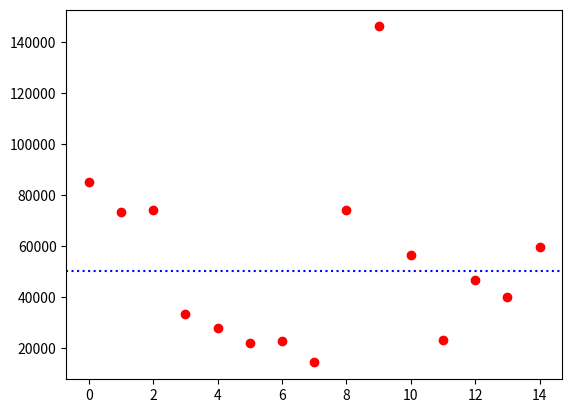

Here is the Python script that generated this plot:
import random
import matplotlib.pyplot as plt
import numpy as np

# Задача 1. Постройте график функции𝑓(𝑥)=5𝑥^2+10𝑥−30
# По графику определите, при каких значения x значение функции отрицательно.

# Задача 2. Имеются данные о площади и стоимости 15 домов.Риелтору требуется узнать в каких домах стоимость
#  квадратного метра меньше 50000 рублей. Предоставьте ему графические данные о стоимости квадратного метра каждого дома и список подходящих ему домов,
#  отсортированных по площади. Данные о домах сформируйте случайным образом. Площади от 100 до 300 кв. метров, цены от 3 до 20 млн.

def function():
    x_list =[]
    y_list = []
    for x in range(-10,11):
        y = 5*x**2 + 10*x - 30
        x_list.append(x)
        y_list.append(y)
    
    plt.axhline(y = 0,color= 'r', linestyle = 'dotted')
    plt.plot(y_list)
    plt.show()
# function()

def house():
        
    size = 15
    houses = np.random.randint(100,300, size)
    price = np.random.randint(3000000, 20000000, size)
    mean_pr = [round(price[i]/houses[i]) for i in range(len(price))]
    print(mean_pr)

    plt.axhline(y = 50000,color= 'b', linestyle = 'dotted')
    plt.plot(mean_pr, 'ro')
    # plt.bar(mean_pr, 200000)

    plt.show()

    # houses = []
    # for _ in range(15):
    #     area = random.randint(100, 300)
    #     price = random.randint(3, 20)
    #     houses.append([area, price])
    # print('Имеющиеся данные о площади и стоимости домов: ')
    # for house in houses:
    #     print('Площадь: {} кв.м, стоимость: {} млн. руб.'.format(house[0], house[1]))

   

    # print('\nДанные о стоимости квадратного метра домов: ')
    # for house in houses:
    #     cost_per_sqr_m = house[1] / house[0]
    #     print('Площадь: {}, стоимость квадратного метра: {} руб.'.format(house[0], cost_per_sqr_m))

    # plt.plot(cost_per_sqr_m, 'ro')  
    # plt.show()

house()        
